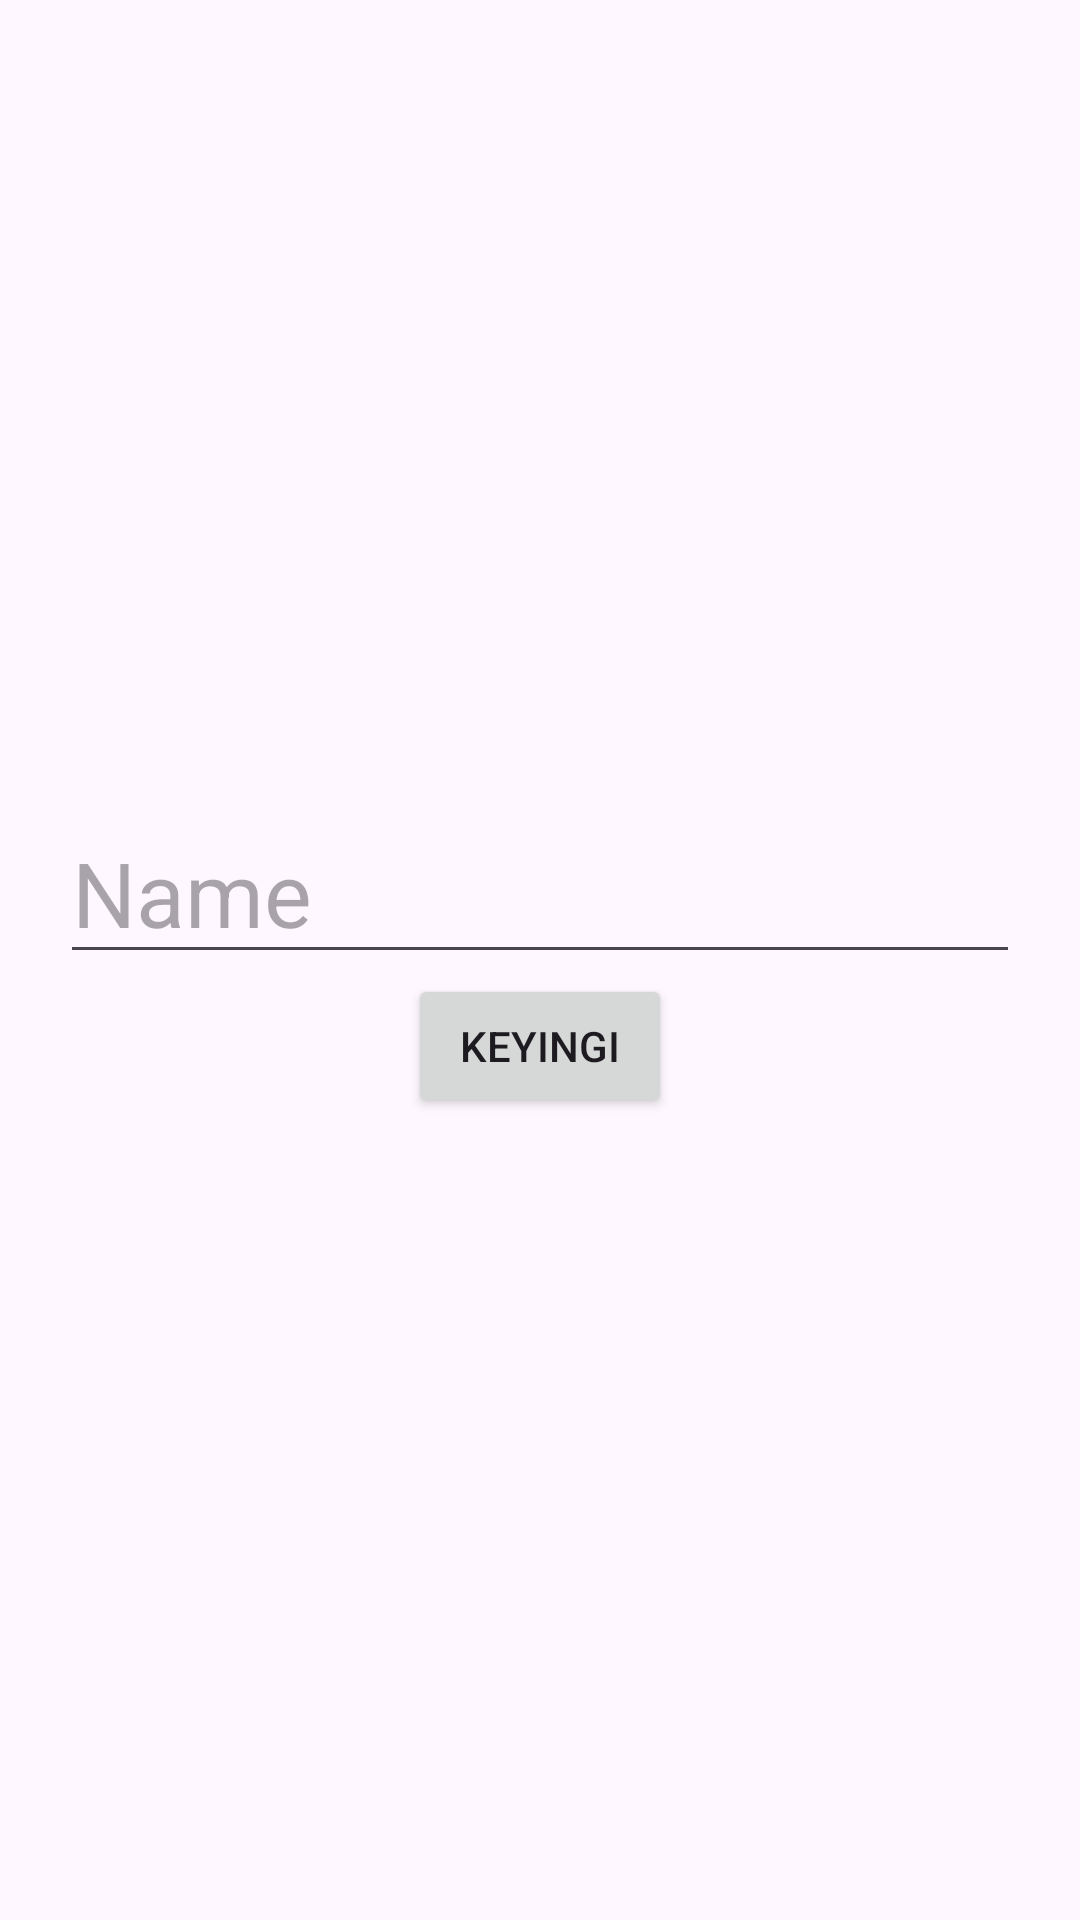

Write the Android layout XML for this screen, with the resource values it uses.
<!-- AndroidManifest.xml: application theme Theme.FragmentdataExchange20 -->
<!-- res/layout/fragment_first.xml -->
<?xml version="1.0" encoding="utf-8"?>
<LinearLayout
    xmlns:android="http://schemas.android.com/apk/res/android"
    xmlns:tools="http://schemas.android.com/tools"
    android:layout_width="match_parent"
    android:layout_height="match_parent"
    android:orientation="vertical"
    android:gravity="center"
    android:padding="20dp"
    tools:context=".fragments.FirstFragment">

    <EditText
        android:layout_width="match_parent"
        android:layout_height="wrap_content"
        android:id="@+id/edt_name"
        android:hint="Name"
        android:textSize="30sp"
        />
    <Button
        android:id="@+id/btn_next"
        android:layout_width="wrap_content"
        android:layout_height="wrap_content"
        android:text="Keyingi"
        />

</LinearLayout>
<!-- resources referenced by this layout -->
<resources>
  <style name="Theme.FragmentdataExchange20" parent="Base.Theme.FragmentdataExchange20" />
  <style name="Base.Theme.FragmentdataExchange20" parent="Theme.Material3.DayNight.NoActionBar">
          
          
      </style>
</resources>
